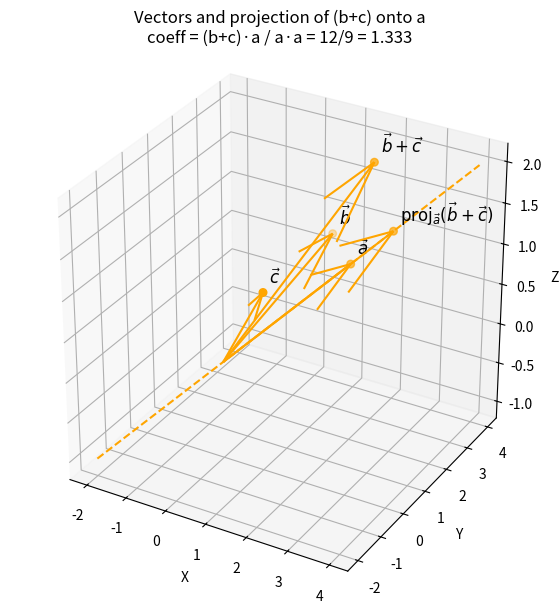

The script that saved this image:
import numpy as np
import matplotlib.pyplot as plt
from mpl_toolkits.mplot3d import Axes3D

# Define vectors
a = np.array([2, 2, 1])
b = np.array([1, 3, 1])
c = np.array([1, 0, 1])
bc = b + c

# Projection of (b+c) onto a
coeff = np.dot(bc, a) / np.dot(a, a)
proj = coeff * a

# Create 3D plot
fig = plt.figure(figsize=(8,7))
ax = fig.add_subplot(111, projection='3d')
ax.set_box_aspect([1,1,1])

# Origin
origin = np.zeros(3)

# Plot vectors
def draw_vector(vec, label):
    ax.quiver(*origin, *vec, color="orange")
    ax.text(*(vec + 0.1), label, fontsize=12)

draw_vector(a, r'$\vec{a}$')
draw_vector(b, r'$\vec{b}$')
draw_vector(c, r'$\vec{c}$')
draw_vector(bc, r'$\vec{b}+\vec{c}$')
draw_vector(proj, r'$\mathrm{proj}_{\vec a}(\vec b+\vec c)$')

# Dashed reference line along a
t = np.linspace(-1, 2, 30)
line = np.outer(t, a)
ax.plot(line[:,0], line[:,1], line[:,2], linestyle='dashed', color="orange")

# Scatter end points
ax.scatter([a[0], b[0], c[0], bc[0], proj[0]], 
           [a[1], b[1], c[1], bc[1], proj[1]], 
           [a[2], b[2], c[2], bc[2], proj[2]], s=30, color="orange")

# Labels
ax.set_xlabel("X")
ax.set_ylabel("Y")
ax.set_zlabel("Z")
ax.set_title(r"Vectors and projection of (b+c) onto a" + 
             f"\ncoeff = (b+c)·a / a·a = {np.dot(bc,a)}/{np.dot(a,a)} = {coeff:.3f}")

plt.show()
